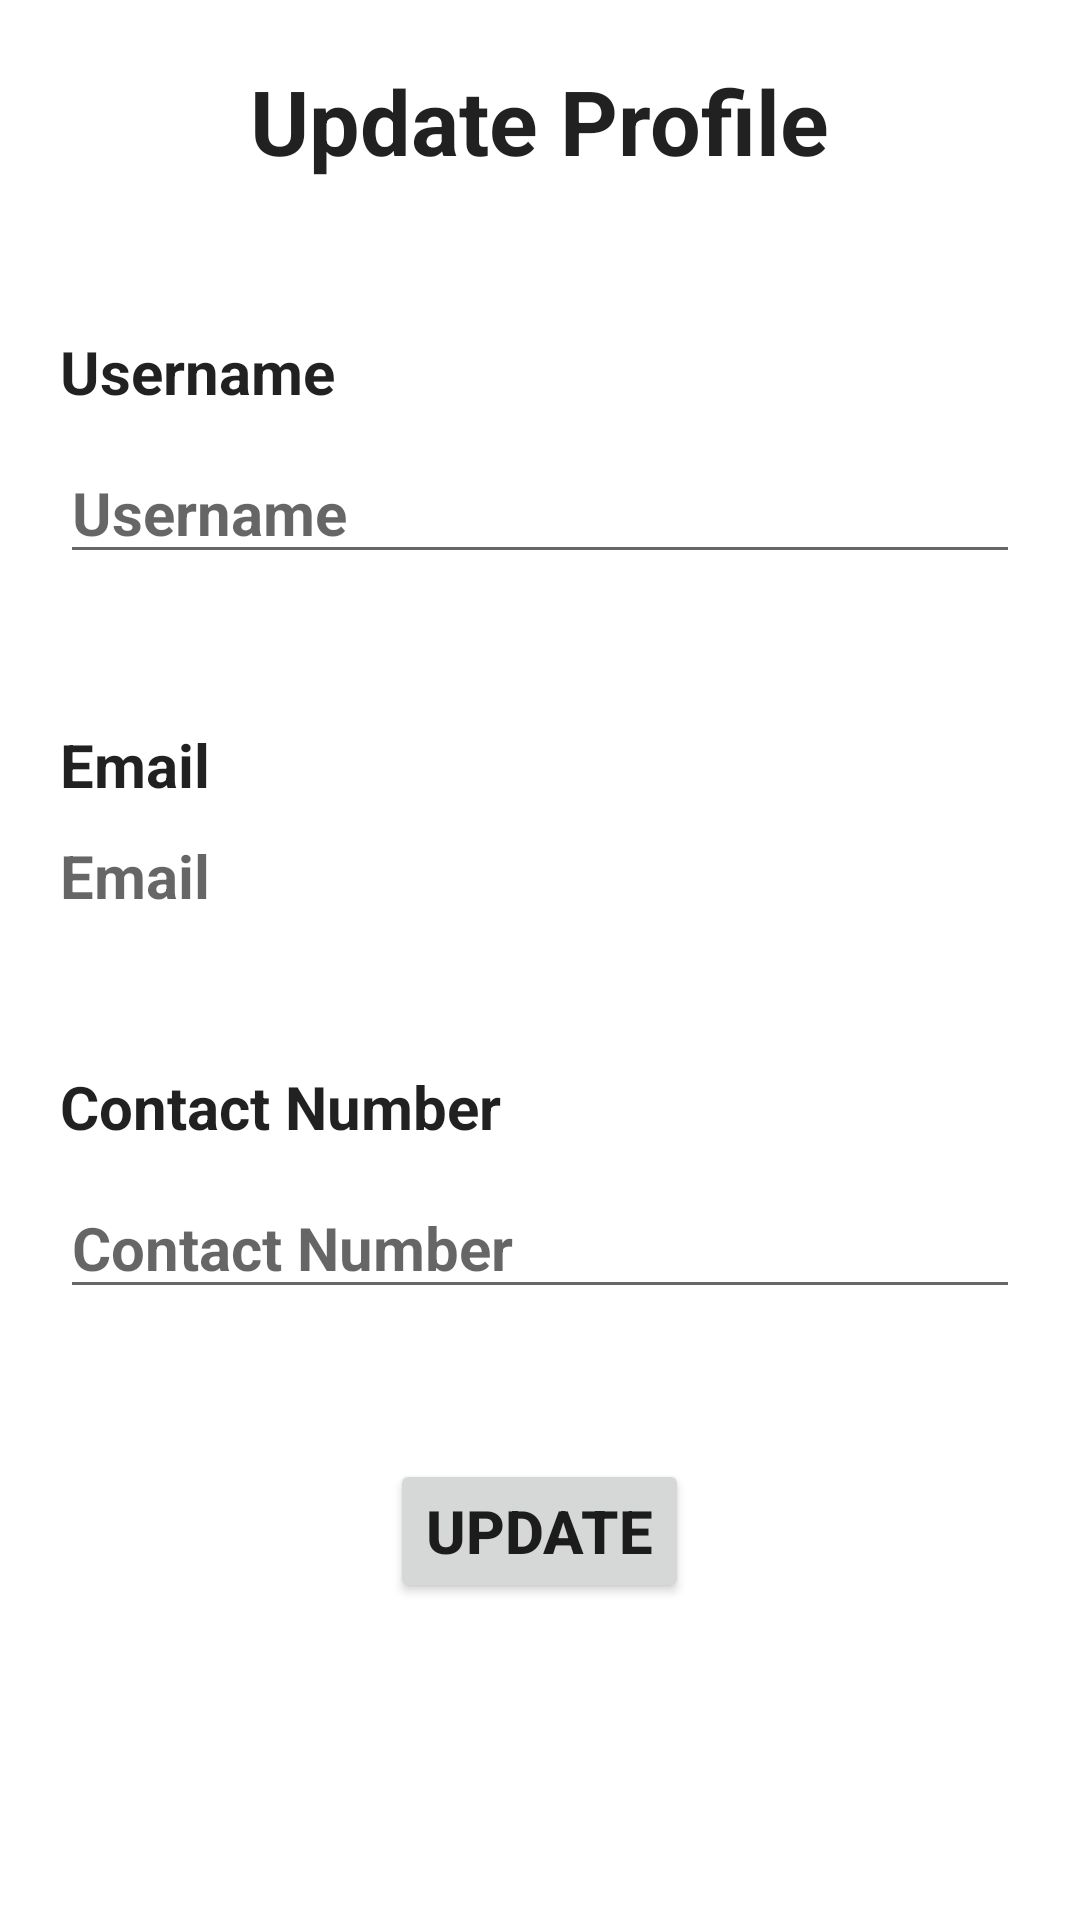

Here is an Android app screen rendered from its layout file. Give the layout XML and the strings, colors and styles it references.
<!-- AndroidManifest.xml: application theme Theme.Annadata -->
<!-- res/layout/activity_update_profile.xml -->
<?xml version="1.0" encoding="utf-8"?>
<androidx.constraintlayout.widget.ConstraintLayout xmlns:android="http://schemas.android.com/apk/res/android"
    xmlns:app="http://schemas.android.com/apk/res-auto"
    xmlns:tools="http://schemas.android.com/tools"
    android:layout_width="match_parent"
    android:layout_height="match_parent"
    android:padding="20dp"
    tools:context=".UpdateProfile">


    <ScrollView
        android:layout_width="match_parent"
        android:layout_height="match_parent">

        <LinearLayout
            android:layout_width="match_parent"
            android:layout_height="wrap_content"
            android:orientation="vertical">

            <TextView
                android:layout_width="wrap_content"
                android:layout_height="wrap_content"
                android:layout_gravity="center_horizontal"
                android:text="@string/update_profile"
                android:textAppearance="@style/TextAppearance.AppCompat.Large"
                android:textSize="30sp"
                android:textStyle="bold" />

            <TextView
                android:layout_width="wrap_content"
                android:layout_height="wrap_content"
                android:paddingTop="50dp"
                android:text="@string/username"
                android:textAppearance="@style/TextAppearance.AppCompat.Large"
                android:textSize="20sp"
                android:textStyle="bold" />

            <EditText
                android:id="@+id/etUpdateUsername"
                android:layout_width="match_parent"
                android:layout_height="wrap_content"
                android:layout_marginTop="10dp"
                android:ems="10"
                android:hint="@string/username"
                android:inputType="text"
                android:textSize="20sp"
                android:textStyle="bold" />

            <TextView
                android:layout_width="wrap_content"
                android:layout_height="wrap_content"
                android:paddingTop="50dp"
                android:text="@string/email"
                android:textAppearance="@style/TextAppearance.AppCompat.Large"
                android:textSize="20sp"
                android:textStyle="bold" />

            <TextView
                android:id="@+id/tvUpdateEmail"
                android:layout_width="match_parent"
                android:layout_height="wrap_content"
                android:hint="@string/email"
                android:paddingTop="10dp"
                android:textSize="20sp"
                android:textStyle="bold" />

            <TextView
                android:layout_width="wrap_content"
                android:layout_height="wrap_content"
                android:paddingTop="50dp"
                android:text="@string/contact_number"
                android:textAppearance="@style/TextAppearance.AppCompat.Large"
                android:textSize="20sp"
                android:textStyle="bold" />


            <EditText
                android:id="@+id/etUpdateContactNumber"
                android:layout_width="match_parent"
                android:layout_height="wrap_content"
                android:layout_marginTop="10dp"
                android:hint="@string/contact_number"
                android:textSize="20sp"
                android:textStyle="bold" />

            <Button
                android:id="@+id/btnUpdateDetails"
                android:layout_width="wrap_content"
                android:layout_height="wrap_content"
                android:layout_gravity="center_horizontal"
                android:layout_marginTop="50dp"
                android:textStyle="bold"
                android:textSize="20sp"
                android:text="@string/update" />

            <ProgressBar
                android:id="@+id/pbUpdateProfile"
                android:layout_width="wrap_content"
                android:layout_height="wrap_content"
                android:layout_gravity="center_horizontal"
                android:layout_marginTop="30dp"
                android:visibility="gone"/>

            
            <View
                android:layout_width="match_parent"
                android:layout_height="50dp" />

        </LinearLayout>

    </ScrollView>


</androidx.constraintlayout.widget.ConstraintLayout>
<!-- resources referenced by this layout -->
<resources>
  <string name="contact_number">Contact Number</string>
  <string name="email">Email</string>
  <string name="update">Update</string>
  <string name="update_profile">Update Profile</string>
  <string name="username">Username</string>
  <style name="Theme.Annadata" parent="Theme.MaterialComponents.DayNight.NoActionBar">
          
          <item name="colorPrimary">@color/purple_500</item>
          <item name="colorPrimaryVariant">@color/purple_700</item>
          <item name="colorOnPrimary">@color/white</item>
          
          <item name="colorSecondary">@color/teal_200</item>
          <item name="colorSecondaryVariant">@color/teal_700</item>
          <item name="colorOnSecondary">@color/black</item>
          
          <item name="android:statusBarColor" tools:targetApi="l">?attr/colorPrimaryVariant</item>
          
      </style>
  <!-- not gathered from this repository: default colours our renderer supplied (Android Studio template values) -->
  <color name="purple_500">#FF6200EE</color>
  <color name="purple_700">#FF3700B3</color>
  <color name="teal_200">#FF03DAC5</color>
  <color name="teal_700">#FF018786</color>
  <color name="black">#FF000000</color>
  <color name="white">#FFFFFFFF</color>
</resources>
